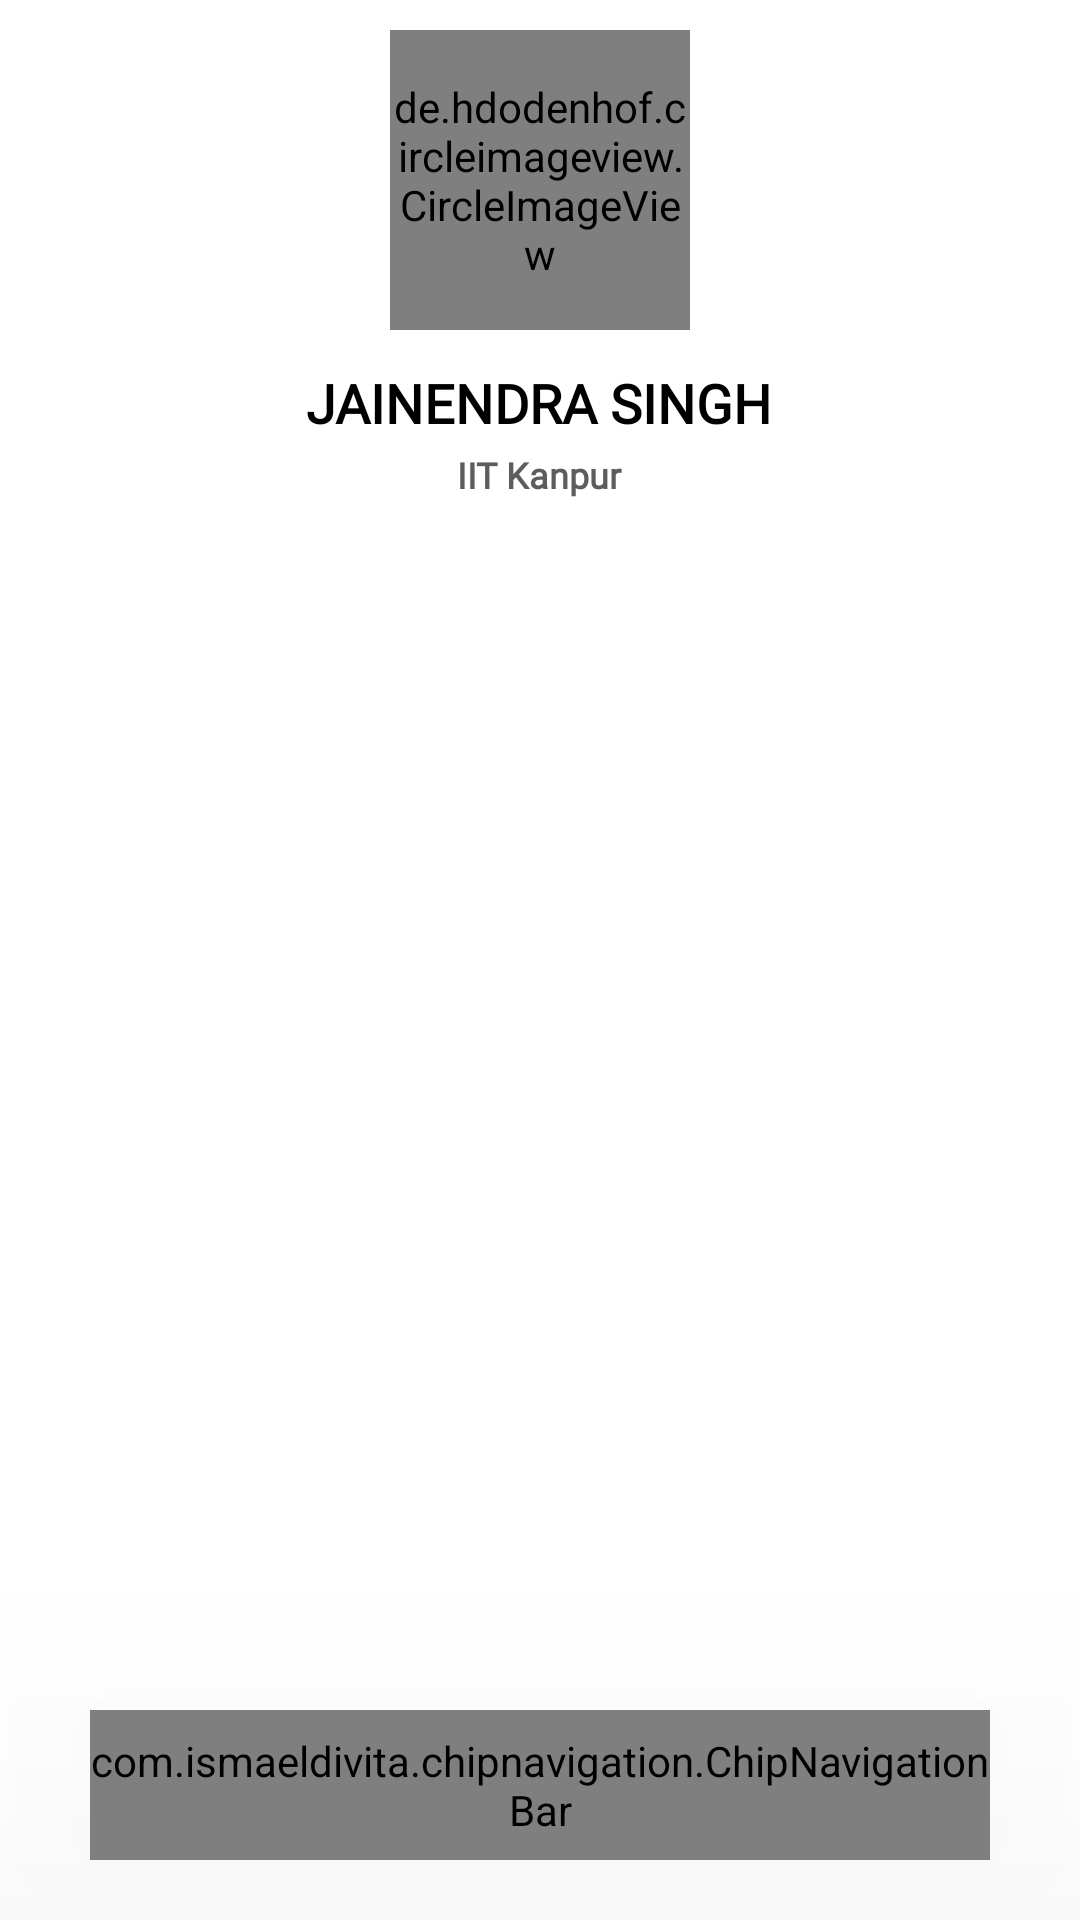

Here is an Android app screen rendered from its layout file. Give the layout XML and the strings, colors and styles it references.
<!-- AndroidManifest.xml: application theme Theme.Portfolio -->
<!-- res/layout/activity_main.xml -->
<?xml version="1.0" encoding="utf-8"?>
<RelativeLayout xmlns:android="http://schemas.android.com/apk/res/android"
    xmlns:app="http://schemas.android.com/apk/res-auto"
    xmlns:tools="http://schemas.android.com/tools"
    android:layout_width="match_parent"
    android:layout_height="match_parent"
    android:background="@color/white"
    tools:context=".MainActivity">

    <RelativeLayout
        android:id="@+id/profilePicRl"
        android:layout_width="match_parent"
        android:layout_height="wrap_content">


        <de.hdodenhof.circleimageview.CircleImageView
            android:id="@+id/profileImage"
            android:layout_width="100dp"
            android:layout_height="100dp"
            android:layout_centerHorizontal="true"
            android:layout_marginTop="10dp"
            android:src="@drawable/profileeee"
            app:civ_border_color="@color/black"
            app:civ_border_width="2dp" />

        <TextView
            android:id="@+id/profile_name"
            android:layout_width="wrap_content"
            android:layout_height="wrap_content"
            android:layout_below="@id/profileImage"
            android:layout_centerHorizontal="true"
            android:layout_marginTop="12dp"
            android:fontFamily="@font/poppins_medium"
            android:text="JAINENDRA SINGH"
            android:textColor="@color/black"
            android:textSize="18sp"
            android:textStyle="bold" />


        <TextView
            android:id="@+id/profile_location"
            android:layout_width="wrap_content"
            android:layout_height="wrap_content"
            android:layout_below="@id/profileImage"
            android:layout_centerHorizontal="true"
            android:layout_marginTop="40dp"
            android:fontFamily="@font/poppins_medium"
            android:text="IIT Kanpur"
            android:textColor="@color/hint_textcolor"
            android:textSize="12sp"
            android:textStyle="bold" />



    </RelativeLayout>




    <FrameLayout
        android:id="@+id/fragment_container"
        android:layout_width="match_parent"
        android:layout_height="match_parent"
        android:layout_marginTop="10dp"
        android:layout_below="@id/profilePicRl"
        android:layout_above="@id/Bottom_view"/>

    <com.ismaeldivita.chipnavigation.ChipNavigationBar
        android:id="@+id/Bottom_view"
        android:layout_width="match_parent"
        android:layout_height="50dp"
        android:layout_alignParentBottom="true"
        android:layout_marginStart="30dp"
        android:layout_marginEnd="30dp"
        android:layout_marginBottom="20dp"
        android:background="@drawable/round_conners"
        android:elevation="100dp"
        app:cnb_menuResource="@menu/seller_bottom_menu"
        app:cnb_orientationMode="horizontal"
        app:cnb_radius="8dp"
        app:cnb_unselectedColor="@color/yellow" />

</RelativeLayout>
<!-- resources referenced by this layout -->
<resources>
  <color name="black">#FF000000</color>
  <color name="hint_textcolor">#5E5D5D</color>
  <color name="white">#FFFFFFFF</color>
  <color name="yellow">#FD8700</color>
  <!-- drawable profileeee: png bitmap (drawable, 428090 bytes) -->
  <style name="Theme.Portfolio" parent="Theme.MaterialComponents.NoActionBar">
          <item name="android:windowSplashScreenBackground">@drawable/splash_screen_background</item>
  
          
          <item name="colorPrimary">@color/purple_500</item>
          <item name="colorPrimaryVariant">@color/purple_700</item>
          <item name="colorOnPrimary">@color/white</item>
          
          <item name="colorSecondary">@color/teal_200</item>
          <item name="colorSecondaryVariant">@color/teal_700</item>
          <item name="colorOnSecondary">@color/black</item>
          
          <item name="android:statusBarColor">?attr/colorPrimaryVariant</item>
          
      </style>
  <color name="purple_500">#FF6200EE</color>
  <color name="purple_700">#FF3700B3</color>
  <color name="teal_200">#FF03DAC5</color>
  <color name="teal_700">#FF018786</color>
</resources>
